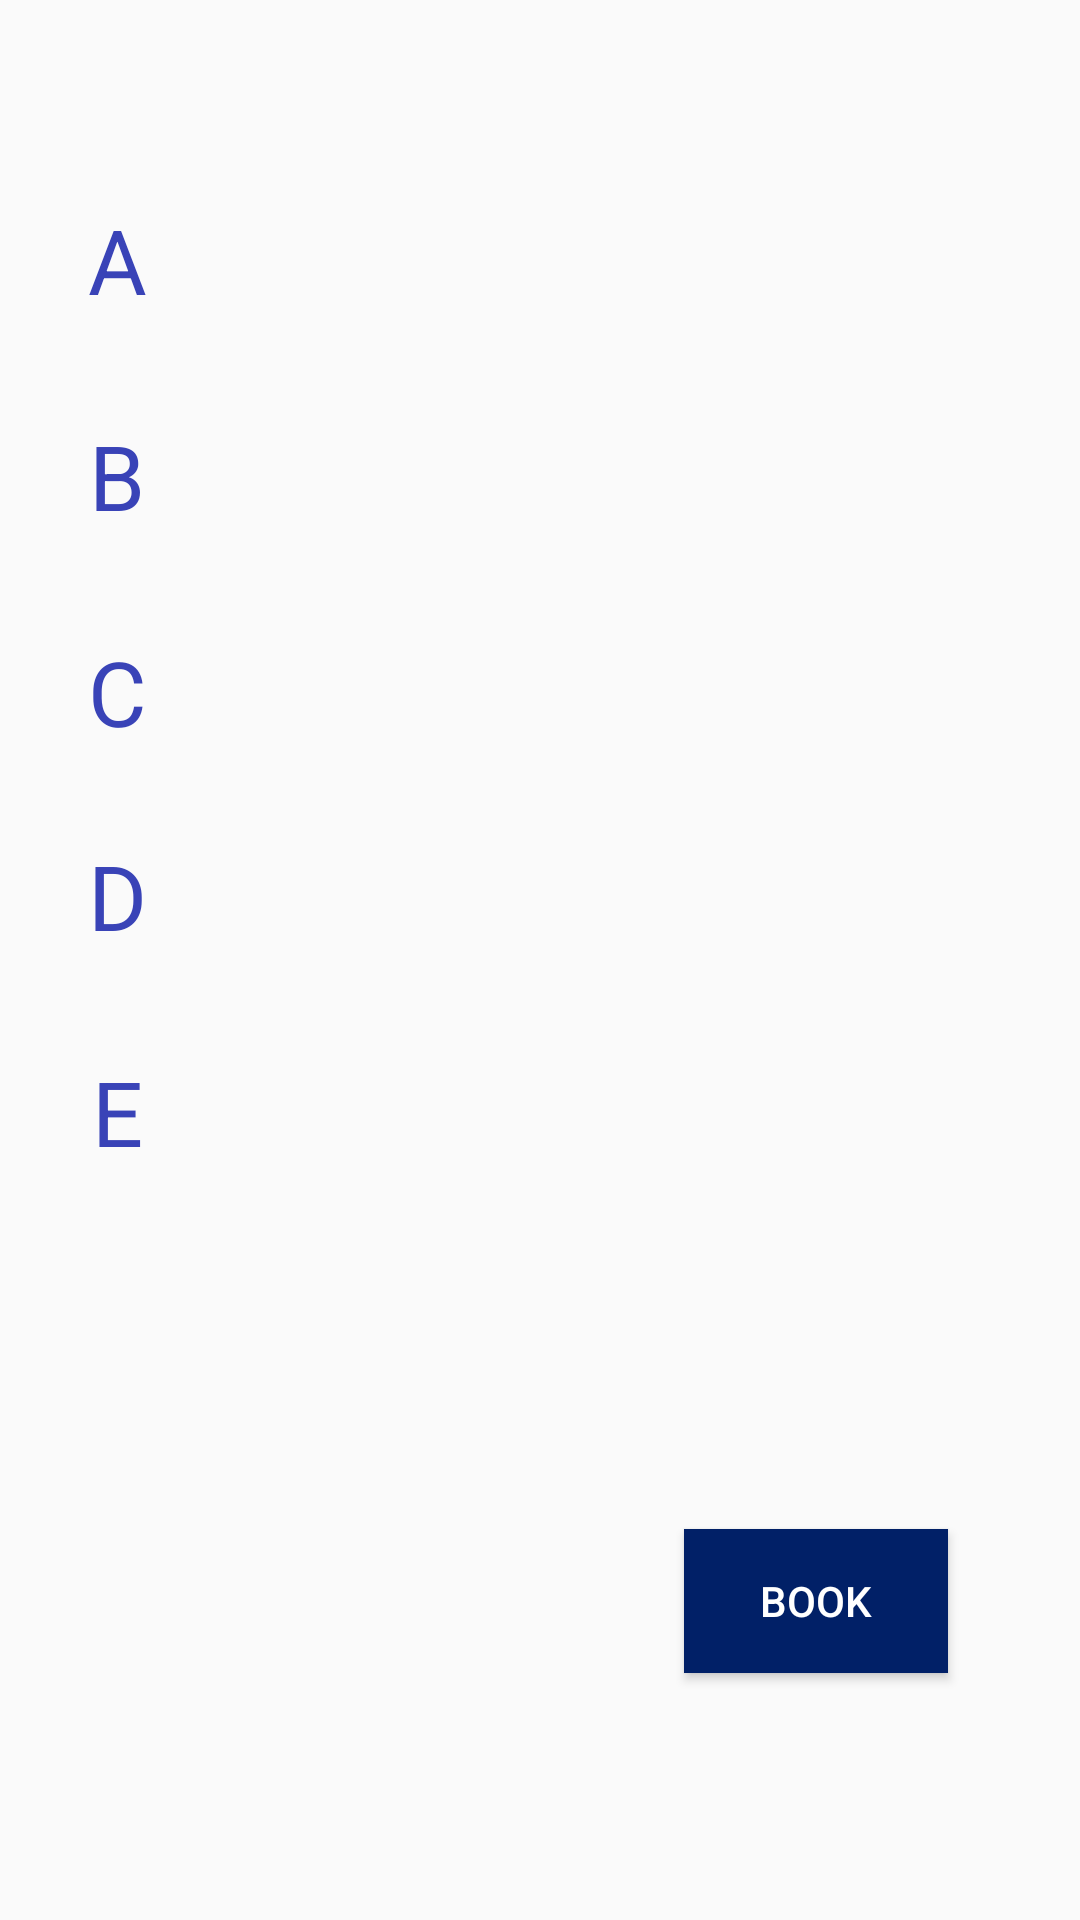

Write the Android layout XML for this screen, with the resource values it uses.
<!-- AndroidManifest.xml: application theme AppTheme -->
<!-- res/layout/fragment_bookseat.xml -->
<?xml version="1.0" encoding="utf-8"?>
<androidx.constraintlayout.widget.ConstraintLayout xmlns:android="http://schemas.android.com/apk/res/android"
    xmlns:app="http://schemas.android.com/apk/res-auto"
    xmlns:tools="http://schemas.android.com/tools"
    android:layout_width="match_parent"
    android:layout_height="match_parent"
    android:background="#00392626"
    android:isScrollContainer="true"
    android:orientation="vertical"
    tools:context=".ui.busToEvent.BusToEventFragment">


    <ImageView
        android:id="@+id/seat18"
        android:layout_width="40dp"
        android:layout_height="40dp"
        android:layout_gravity="center"
        app:layout_constraintEnd_toEndOf="@+id/seat14"
        app:layout_constraintTop_toTopOf="@+id/seat17" />

    <ImageView
        android:id="@+id/seat17"
        android:layout_width="40dp"
        android:layout_height="40dp"
        android:layout_gravity="center"
        android:layout_marginTop="32dp"
        app:layout_constraintStart_toStartOf="@+id/seat13"
        app:layout_constraintTop_toBottomOf="@+id/seat13" />

    <ImageView
        android:id="@+id/seat20"
        android:layout_width="40dp"
        android:layout_height="40dp"
        android:layout_gravity="center"
        app:layout_constraintEnd_toEndOf="@+id/seat16"
        app:layout_constraintTop_toTopOf="@+id/seat19" />

    <ImageView
        android:id="@+id/seat19"
        android:layout_width="40dp"
        android:layout_height="40dp"
        android:layout_gravity="center"
        app:layout_constraintStart_toStartOf="@+id/seat15"
        app:layout_constraintTop_toTopOf="@+id/seat18" />

    <ImageView
        android:id="@+id/seat15"
        android:layout_width="40dp"
        android:layout_height="40dp"
        android:layout_gravity="center"
        app:layout_constraintStart_toStartOf="@+id/seat11"
        app:layout_constraintTop_toTopOf="@+id/seat14" />

    <ImageView
        android:id="@+id/seat13"
        android:layout_width="40dp"
        android:layout_height="40dp"
        android:layout_gravity="center"
        android:layout_marginTop="28dp"
        app:layout_constraintStart_toStartOf="@+id/seat9"
        app:layout_constraintTop_toBottomOf="@+id/seat9" />

    <ImageView
        android:id="@+id/seat14"
        android:layout_width="40dp"
        android:layout_height="40dp"
        android:layout_gravity="center"
        app:layout_constraintEnd_toEndOf="@+id/seat10"
        app:layout_constraintTop_toTopOf="@+id/seat13" />

    <ImageView
        android:id="@+id/seat16"
        android:layout_width="40dp"
        android:layout_height="40dp"
        android:layout_gravity="center"
        app:layout_constraintEnd_toEndOf="@+id/seat12"
        app:layout_constraintTop_toTopOf="@+id/seat15" />

    <ImageView
        android:id="@+id/seat11"
        android:layout_width="40dp"
        android:layout_height="40dp"
        android:layout_gravity="center"
        app:layout_constraintStart_toStartOf="@+id/seat7"
        app:layout_constraintTop_toTopOf="@+id/seat10" />

    <ImageView
        android:id="@+id/seat9"
        android:layout_width="40dp"
        android:layout_height="40dp"
        android:layout_gravity="center"
        android:layout_marginTop="32dp"
        app:layout_constraintStart_toStartOf="@+id/seat5"
        app:layout_constraintTop_toBottomOf="@+id/seat5" />

    <ImageView
        android:id="@+id/seat10"
        android:layout_width="40dp"
        android:layout_height="40dp"
        android:layout_gravity="center"
        app:layout_constraintEnd_toEndOf="@+id/seat6"
        app:layout_constraintTop_toTopOf="@+id/seat9" />

    <ImageView
        android:id="@+id/seat12"
        android:layout_width="40dp"
        android:layout_height="40dp"
        android:layout_gravity="center"
        app:layout_constraintEnd_toEndOf="@+id/seat8"
        app:layout_constraintTop_toTopOf="@+id/seat11" />

    <ImageView
        android:id="@+id/seat7"
        android:layout_width="40dp"
        android:layout_height="40dp"
        android:layout_gravity="center"
        app:layout_constraintStart_toStartOf="@+id/seat3"
        app:layout_constraintTop_toTopOf="@+id/seat6" />

    <ImageView
        android:id="@+id/seat5"
        android:layout_width="40dp"
        android:layout_height="40dp"
        android:layout_gravity="center"
        android:layout_marginTop="32dp"
        app:layout_constraintStart_toStartOf="@+id/seat1"
        app:layout_constraintTop_toBottomOf="@+id/seat1" />

    <ImageView
        android:id="@+id/seat6"
        android:layout_width="40dp"
        android:layout_height="40dp"
        android:layout_gravity="center"
        app:layout_constraintEnd_toEndOf="@+id/seat2"
        app:layout_constraintTop_toTopOf="@+id/seat5" />

    <ImageView
        android:id="@+id/seat8"
        android:layout_width="40dp"
        android:layout_height="40dp"
        android:layout_gravity="center"
        app:layout_constraintEnd_toEndOf="@+id/seat4"
        app:layout_constraintTop_toTopOf="@+id/seat7" />

    <TextView
        android:id="@+id/event_detail_book"
        android:layout_width="410dp"
        android:layout_height="wrap_content"
        android:layout_marginTop="18dp"
        android:layout_marginBottom="18dp"
        android:gravity="center"
        android:textColor="@color/colorPrimaryDark"
        android:textStyle="bold"
        android:textSize="16dp"
        app:layout_constraintEnd_toEndOf="parent"
        app:layout_constraintHorizontal_bias="0.0"
        app:layout_constraintStart_toStartOf="parent"
        app:layout_constraintTop_toTopOf="parent" />

    <ImageView
        android:id="@+id/seat1"
        android:layout_width="40dp"
        android:layout_height="40dp"
        android:layout_gravity="center"
        android:layout_marginStart="68dp"
        android:layout_marginTop="24dp"
        app:layout_constraintStart_toStartOf="parent"
        app:layout_constraintTop_toBottomOf="@+id/event_detail_book" />

    <ImageView
        android:id="@+id/seatDriver"
        android:layout_width="48dp"
        android:layout_height="46dp"
        android:layout_gravity="center"
        android:layout_marginTop="36dp"
        android:src="@drawable/driver"
        app:layout_constraintEnd_toEndOf="@+id/seat20"
        app:layout_constraintStart_toStartOf="@+id/seat20"
        app:layout_constraintTop_toBottomOf="@+id/seat20" />

    <ImageView
        android:id="@+id/seat2"
        android:layout_width="40dp"
        android:layout_height="40dp"
        android:layout_gravity="center"
        android:layout_marginStart="24dp"
        app:layout_constraintStart_toEndOf="@+id/seat1"
        app:layout_constraintTop_toTopOf="@+id/seat1" />

    <ImageView
        android:id="@+id/seat3"
        android:layout_width="40dp"
        android:layout_height="40dp"
        android:layout_gravity="center"
        android:layout_marginEnd="24dp"
        app:layout_constraintEnd_toStartOf="@+id/seat4"
        app:layout_constraintTop_toTopOf="@+id/seat4" />

    <ImageView
        android:id="@+id/seat4"
        android:layout_width="40dp"
        android:layout_height="40dp"
        android:layout_gravity="center"
        android:layout_marginTop="24dp"
        android:layout_marginEnd="72dp"
        app:layout_constraintEnd_toEndOf="parent"
        app:layout_constraintTop_toBottomOf="@+id/event_detail_book" />

    <Button
        android:id="@+id/bookBtn"
        android:layout_width="wrap_content"
        android:layout_height="wrap_content"
        android:layout_marginTop="40dp"
        android:layout_marginEnd="44dp"
        android:background="#012067"
        android:text="@string/book1"
        android:textColor="@android:color/white"
        app:layout_constraintEnd_toEndOf="parent"
        app:layout_constraintTop_toBottomOf="@+id/seatDriver" />

    <TextView
        android:id="@+id/row_A"
        android:layout_width="46dp"
        android:layout_height="35dp"
        android:layout_marginStart="16dp"
        android:gravity="center"
        android:text="A"
        android:textColor="@color/colorAccent"
        android:textSize="30dp"
        app:layout_constraintBottom_toBottomOf="@+id/seat1"
        app:layout_constraintStart_toStartOf="parent"
        app:layout_constraintTop_toTopOf="@+id/seat1" />

    <TextView
        android:id="@+id/row_B"
        android:layout_width="46dp"
        android:layout_height="35dp"
        android:gravity="center"
        android:text="B"
        android:textColor="@color/colorAccent"
        android:textSize="30dp"
        app:layout_constraintBottom_toBottomOf="@+id/seat5"
        app:layout_constraintStart_toStartOf="@+id/row_A"
        app:layout_constraintTop_toTopOf="@+id/seat5" />

    <TextView
        android:id="@+id/row_C"
        android:layout_width="46dp"
        android:layout_height="35dp"
        android:gravity="center"
        android:text="C"
        android:textColor="@color/colorAccent"
        android:textSize="30dp"
        app:layout_constraintBottom_toBottomOf="@+id/seat9"
        app:layout_constraintStart_toStartOf="@+id/row_B"
        app:layout_constraintTop_toTopOf="@+id/seat9" />

    <TextView
        android:id="@+id/row_D"
        android:layout_width="46dp"
        android:layout_height="35dp"
        android:gravity="center"
        android:text="D"
        android:textColor="@color/colorAccent"
        android:textSize="30dp"
        app:layout_constraintBottom_toBottomOf="@+id/seat13"
        app:layout_constraintStart_toStartOf="@+id/row_C"
        app:layout_constraintTop_toTopOf="@+id/seat13" />

    <TextView
        android:id="@+id/row_E"
        android:layout_width="46dp"
        android:layout_height="35dp"
        android:gravity="center"
        android:text="E"
        android:textColor="@color/colorAccent"
        android:textSize="30dp"
        app:layout_constraintBottom_toBottomOf="@+id/seat17"
        app:layout_constraintStart_toStartOf="@+id/row_D"
        app:layout_constraintTop_toTopOf="@+id/seat17" />

</androidx.constraintlayout.widget.ConstraintLayout>
<!-- resources referenced by this layout -->
<resources>
  <color name="colorAccent">#3943B7</color>
  <color name="colorPrimaryDark">#030027</color>
  <string name="book1">BOOK</string>
  <style name="AppTheme" parent="Theme.AppCompat.Light.NoActionBar">
          
          <item name="colorPrimary">@color/colorPrimary</item>
          <item name="colorPrimaryDark">@color/colorPrimaryDark</item>
          <item name="colorAccent">@color/colorAccent</item>
      </style>
  <color name="colorPrimary">#012067</color>
</resources>
